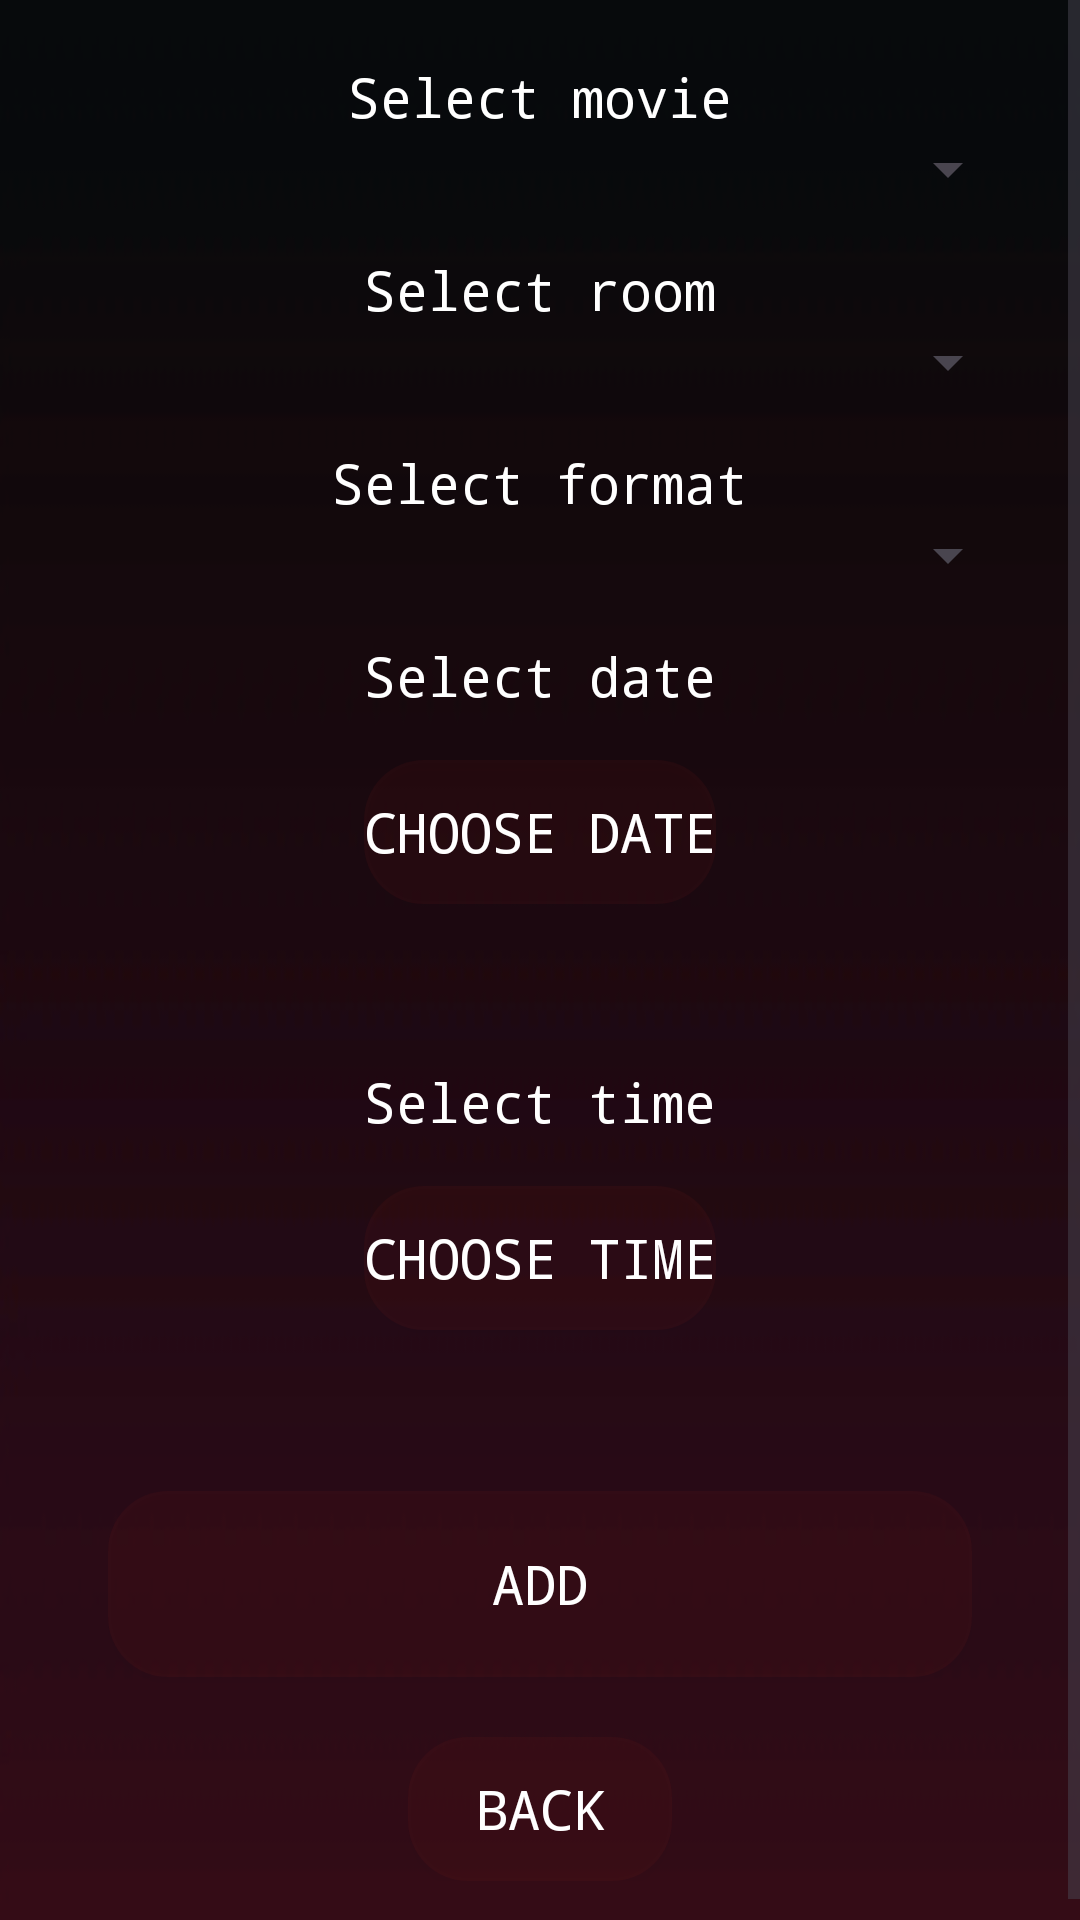

Write the Android layout XML for this screen, with the resource values it uses.
<!-- AndroidManifest.xml: application theme Theme.CinemasApp -->
<!-- res/layout/activity_add_schedule.xml -->
<?xml version="1.0" encoding="utf-8"?>
<ScrollView xmlns:android="http://schemas.android.com/apk/res/android"
    xmlns:app="http://schemas.android.com/apk/res-auto"
    xmlns:tools="http://schemas.android.com/tools"
    android:layout_width="match_parent"
    android:layout_height="match_parent"
    android:background="@drawable/other_background"
    tools:context=".activities.MainActivity">

    <LinearLayout
        android:layout_width="match_parent"
        android:layout_height="wrap_content"
        android:orientation="vertical"
        android:gravity="center"
        android:padding="20dp">

        <TextView
            android:layout_width="wrap_content"
            android:layout_height="wrap_content"
            android:text="Select movie"
            android:textColor="#FFFFFF"
            android:textSize="18sp"
            android:typeface="monospace"/>

        <Spinner
            android:id="@+id/movie"
            android:layout_width="match_parent"
            android:layout_height="wrap_content"
            android:layout_marginBottom="16dp" />

        <TextView
            android:layout_width="wrap_content"
            android:layout_height="wrap_content"
            android:text="Select room"
            android:textColor="#FFFFFF"
            android:textSize="18sp"
            android:typeface="monospace"/>

        <Spinner
            android:id="@+id/room"
            android:layout_width="match_parent"
            android:layout_height="wrap_content"
            android:layout_marginBottom="16dp" />

        <TextView
            android:layout_width="wrap_content"
            android:layout_height="wrap_content"
            android:text="Select format"
            android:textColor="#FFFFFF"
            android:textSize="18sp"
            android:typeface="monospace"/>

        <Spinner
            android:id="@+id/format"
            android:layout_width="match_parent"
            android:layout_height="wrap_content"
            android:layout_marginBottom="16dp" />

        <TextView
            android:layout_width="wrap_content"
            android:layout_height="wrap_content"
            android:text="Select date"
            android:textColor="#FFFFFF"
            android:textSize="18sp"
            android:layout_marginBottom="16dp"
            android:typeface="monospace"/>

        <Button
            android:id="@+id/date_button"
            android:layout_width="wrap_content"
            android:layout_height="wrap_content"
            android:background="@drawable/transparent_button"
            android:text="Choose date"
            android:textColor="#FFFFFF"
            android:textSize="18sp"
            android:layout_marginBottom="16dp"
            android:typeface="monospace" />

        <TextView
            android:id="@+id/displayedDate"
            android:layout_width="wrap_content"
            android:layout_height="wrap_content"
            android:textColor="#FFFFFF"
            android:textSize="16sp"
            android:layout_marginBottom="16dp"
            android:typeface="monospace"/>

        <TextView
            android:layout_width="wrap_content"
            android:layout_height="wrap_content"
            android:text="Select time"
            android:textColor="#FFFFFF"
            android:textSize="18sp"
            android:layout_marginBottom="16dp"
            android:typeface="monospace"/>

        <Button
            android:id="@+id/time_button"
            android:layout_width="wrap_content"
            android:layout_height="wrap_content"
            android:background="@drawable/transparent_button"
            android:text="Choose time"
            android:textColor="#FFFFFF"
            android:layout_marginBottom="16dp"
            android:textSize="18sp"
            android:typeface="monospace" />

        <TextView
            android:id="@+id/displayedTime"
            android:layout_width="wrap_content"
            android:layout_height="wrap_content"
            android:textColor="#FFFFFF"
            android:textSize="16sp"
            android:layout_marginBottom="16dp"
            android:typeface="monospace"/>

        <Button
            android:id="@+id/button"
            android:layout_width="match_parent"
            android:layout_height="62dp"
            android:layout_marginStart="16dp"
            android:layout_marginEnd="16dp"
            android:layout_marginBottom="20dp"
            android:background="@drawable/transparent_button"
            android:text="Add"
            android:textColor="#FFFFFF"
            android:textSize="18sp"
            android:typeface="monospace" />

        <Button
            android:id="@+id/back_button"
            android:layout_width="wrap_content"
            android:layout_height="wrap_content"
            android:background="@drawable/transparent_button"
            android:text="Back"
            android:textColor="#FFFFFF"
            android:textSize="18sp"
            android:typeface="monospace" />
    </LinearLayout>

</ScrollView>
<!-- resources referenced by this layout -->
<resources>
  <!-- drawable other_background: png bitmap (drawable, 5419 bytes) -->
  <!-- drawable transparent_button (drawable) -->
  <shape xmlns:android="http://schemas.android.com/apk/res/android"
      android:shape="rectangle">
      <solid android:color="#20751D1D"/>
      <corners android:radius="20dp"/>
  </shape>
  <style name="Theme.CinemasApp" parent="Base.Theme.CinemasApp" />
  <style name="Base.Theme.CinemasApp" parent="Theme.Material3.DayNight.NoActionBar">
          
          
      </style>
</resources>
